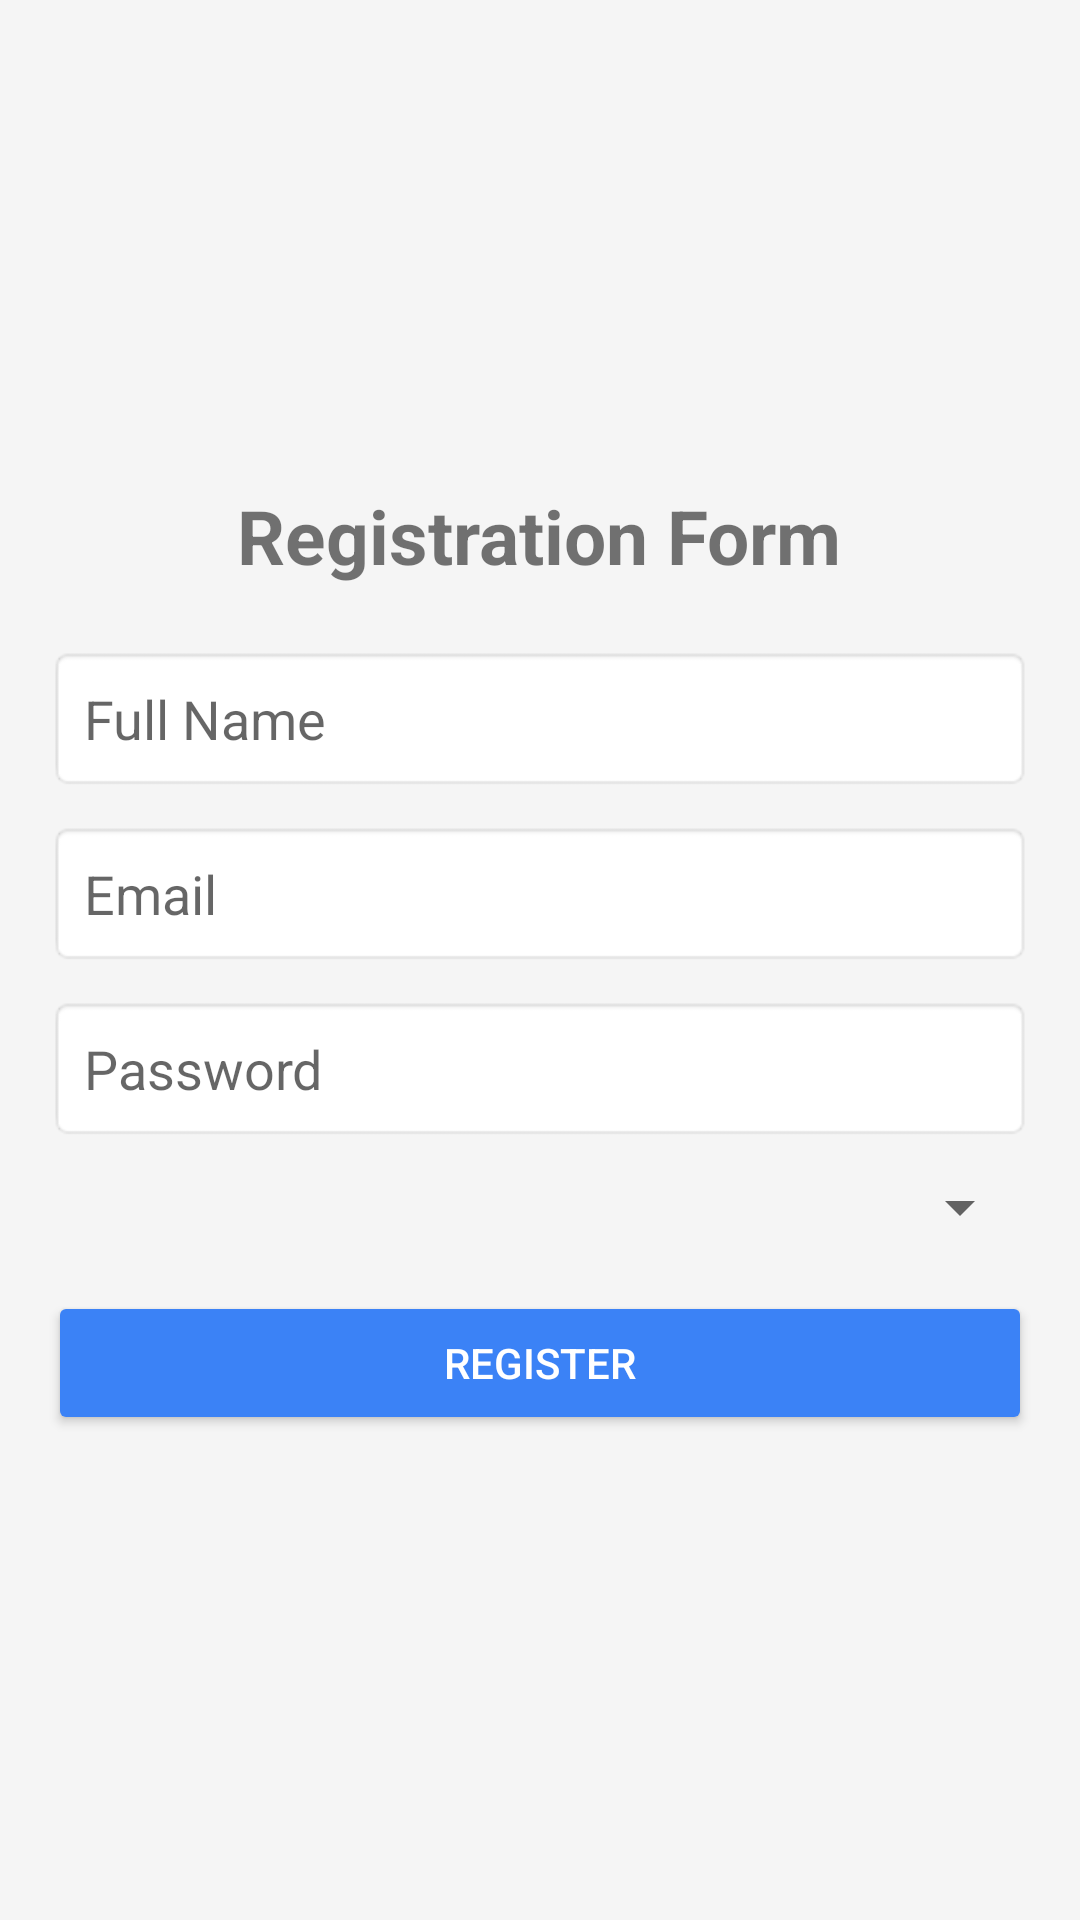

Here is an Android app screen rendered from its layout file. Give the layout XML and the strings, colors and styles it references.
<!-- AndroidManifest.xml: application theme Theme.PigFarmManagementApp -->
<!-- res/layout/registration_form.xml -->
<?xml version="1.0" encoding="utf-8"?>
<LinearLayout
    xmlns:android="http://schemas.android.com/apk/res/android"
    android:layout_width="match_parent"
    android:layout_height="match_parent"
    android:orientation="vertical"
    android:padding="16dp"
    android:gravity="center"
    android:background="#f5f5f5">

    
    <TextView
        android:id="@+id/textView2"
        android:layout_width="wrap_content"
        android:layout_height="wrap_content"
        android:layout_marginBottom="20dp"
        android:text="Registration Form"
        android:textSize="25sp"
        android:textStyle="bold" />

    <EditText
        android:id="@+id/etFullName"
        android:layout_width="match_parent"
        android:layout_height="wrap_content"
        android:hint="Full Name"
        android:inputType="textPersonName"
        android:padding="12dp"
        android:background="@android:drawable/editbox_background" />

    
    <EditText
        android:id="@+id/etEmail"
        android:layout_width="match_parent"
        android:layout_height="wrap_content"
        android:hint="Email"
        android:inputType="textEmailAddress"
        android:padding="12dp"
        android:background="@android:drawable/editbox_background"
        android:layout_marginTop="10dp" />

    
    <EditText
        android:id="@+id/etPassword"
        android:layout_width="match_parent"
        android:layout_height="wrap_content"
        android:hint="Password"
        android:inputType="textPassword"
        android:padding="12dp"
        android:background="@android:drawable/editbox_background"
        android:layout_marginTop="10dp" />

    
    <Spinner
        android:id="@+id/spinnerRole"
        android:layout_width="match_parent"
        android:layout_height="wrap_content"
        android:layout_marginTop="10dp"
        android:padding="8dp" />

    
    <Button
        android:id="@+id/btnRegister"
        android:layout_width="match_parent"
        android:layout_height="wrap_content"
        android:text="Register"
        android:textColor="#fff"
        android:backgroundTint="#3b82f6"
        android:layout_marginTop="16dp"
        android:padding="12dp" />

</LinearLayout>
<!-- resources referenced by this layout -->
<resources>
  <style name="Theme.PigFarmManagementApp" parent="Theme.AppCompat.Light.NoActionBar" />
</resources>
